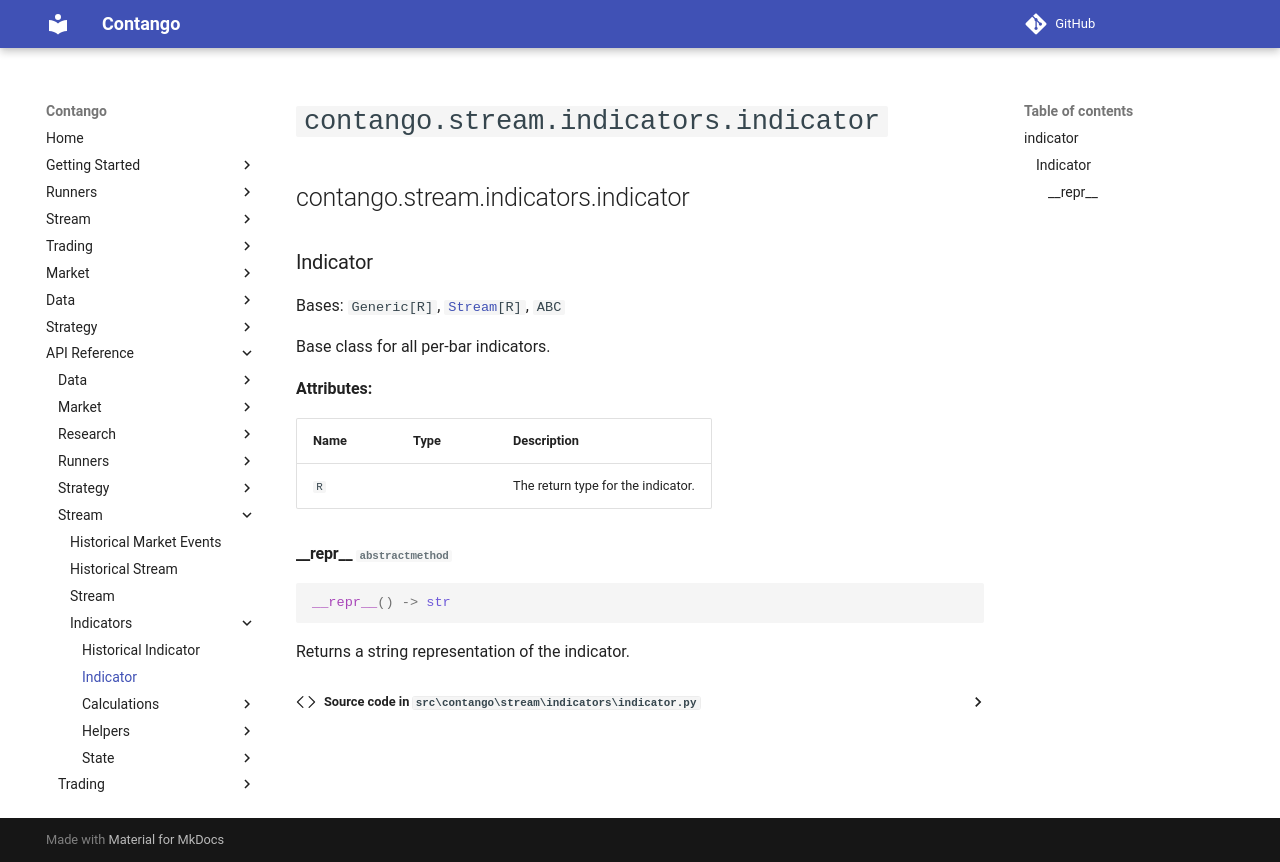

repository: igowuu/Contango · page: reference/stream/indicators/indicator/index.html · generator: mkdocs

<!-- Auto-generated documentation -->
# `contango.stream.indicators.indicator`

::: contango.stream.indicators.indicator
